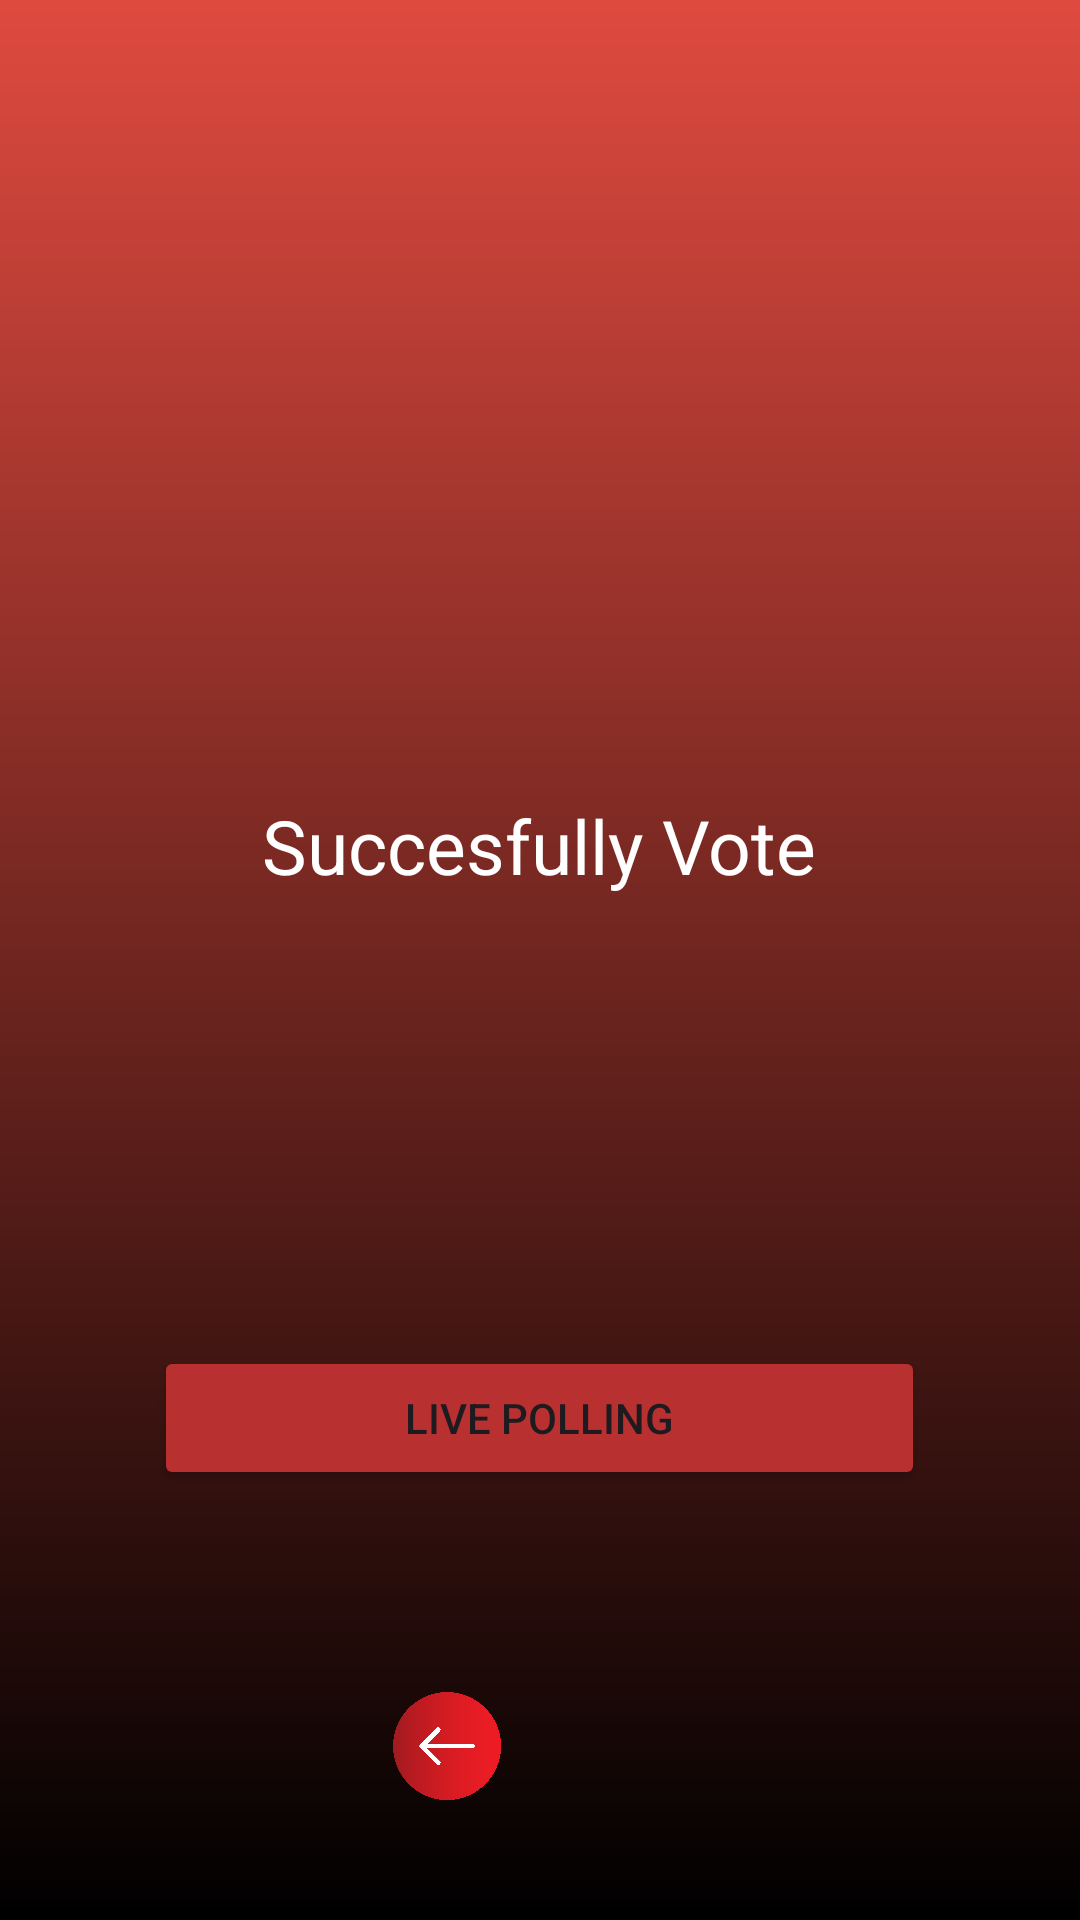

Produce the Android XML layout that renders to this screen, including the resource entries it uses.
<!-- AndroidManifest.xml: application theme Theme.FPTEST -->
<!-- res/layout/activity_success_vote.xml -->
<?xml version="1.0" encoding="utf-8"?>
<LinearLayout xmlns:android="http://schemas.android.com/apk/res/android"
    xmlns:app="http://schemas.android.com/apk/res-auto"
    xmlns:tools="http://schemas.android.com/tools"
    android:layout_width="match_parent"
    android:layout_height="match_parent"
    android:orientation="vertical"
    android:background="@drawable/background2"
    tools:context=".MainActivity">

    <ImageView
        android:id="@+id/success_logo"
        android:layout_width="146dp"
        android:layout_height="155dp"
        android:layout_gravity="center_horizontal"
        android:layout_marginTop="100dp"
        app:srcCompat="@drawable/success_icon"
        tools:ignore="ContentDescription,ImageContrastCheck,MissingConstraints" />

    <TextView
        android:id="@+id/successvote_text"
        android:layout_width="wrap_content"
        android:layout_height="wrap_content"
        android:layout_gravity="center"
        android:layout_marginTop="10dp"
        android:textSize="25sp"
        android:textColor="@color/white"
        android:text="Succesfully Vote" />

    <Button
        android:id="@+id/goto_poll_btn"
        android:layout_width="257dp"
        android:layout_height="wrap_content"
        android:layout_gravity="center"
        android:layout_marginTop="150dp"
        android:backgroundTint="#B83030"
        android:text="Live Polling" />

    <LinearLayout
        android:id="@+id/button_layout"
        android:layout_width="122dp"
        android:layout_height="83dp"
        android:layout_marginTop="30sp"
        android:layout_gravity="center">

        <ImageButton
            android:id="@+id/back_btn"
            android:layout_width="60dp"
            android:layout_height="60dp"
            android:layout_gravity="center"
            android:layout_marginTop="30dp"
            android:layout_marginBottom="16dp"
            android:adjustViewBounds="true"
            android:backgroundTint="#00FFFFFF"
            android:scaleType="fitCenter"
            android:src="@drawable/back_btn"
            tools:ignore="ContentDescription,SpeakableTextPresentCheck" />

        <ImageButton
            android:id="@+id/home_btn"
            android:layout_width="60dp"
            android:layout_height="60dp"
            android:layout_gravity="center"
            android:layout_marginTop="30dp"
            android:layout_marginBottom="16dp"
            android:adjustViewBounds="true"
            android:backgroundTint="#00FFFFFF"
            android:scaleType="fitCenter"
            android:src="@drawable/home_btn"
            tools:ignore="ContentDescription,SpeakableTextPresentCheck" />

    </LinearLayout>

</LinearLayout>
<!-- resources referenced by this layout -->
<resources>
  <color name="white">#FFFFFFFF</color>
  <!-- drawable back_btn: png bitmap (drawable-mdpi, 46765 bytes) -->
  <!-- drawable background2 (drawable) -->
  <?xml version="1.0" encoding="utf-8"?>
  <shape
      android:shape="rectangle"
      xmlns:android="http://schemas.android.com/apk/res/android">
      <gradient
          android:startColor="#DF4A3F"
          android:endColor="@color/black"
          android:angle="1"/>
  </shape>
  <style name="Theme.FPTEST" parent="Base.Theme.FPTEST" />
  <color name="black">#FF000000</color>
  <style name="Base.Theme.FPTEST" parent="Theme.Material3.DayNight.NoActionBar">
          
          
      </style>
</resources>
